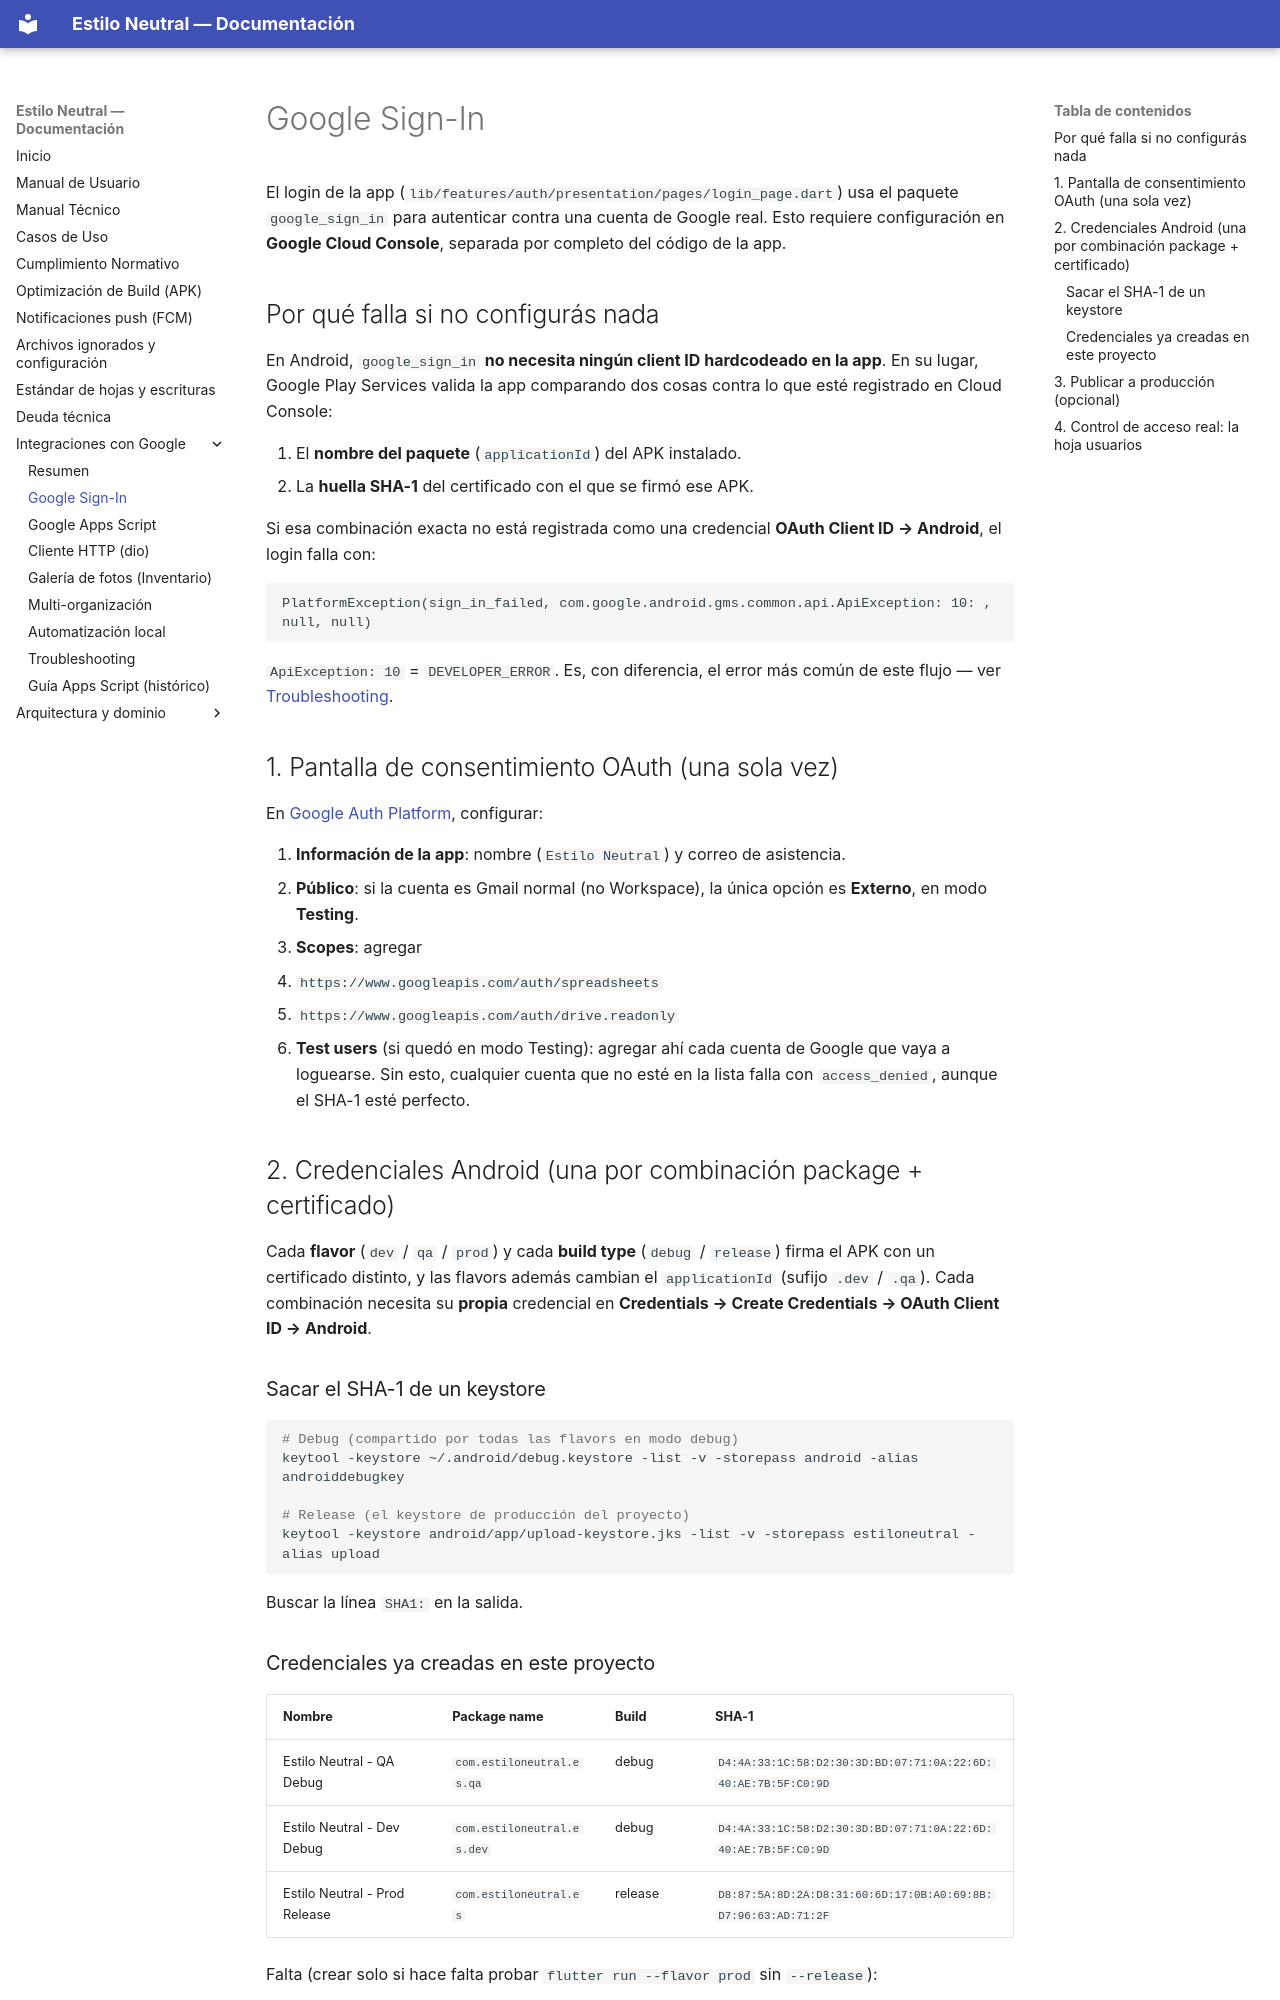

repository: xhnl21/estilo_neutral · page: google/sign-in/index.html · generator: mkdocs

# Google Sign-In

El login de la app (`lib/features/auth/presentation/pages/login_page.dart`) usa el paquete `google_sign_in` para autenticar contra una cuenta de Google real. Esto requiere configuración en **Google Cloud Console**, separada por completo del código de la app.

## Por qué falla si no configurás nada

En Android, `google_sign_in` **no necesita ningún client ID hardcodeado en la app**. En su lugar, Google Play Services valida la app comparando dos cosas contra lo que esté registrado en Cloud Console:

1. El **nombre del paquete** (`applicationId`) del APK instalado.
2. La **huella SHA-1** del certificado con el que se firmó ese APK.

Si esa combinación exacta no está registrada como una credencial **OAuth Client ID → Android**, el login falla con:

```
PlatformException(sign_in_failed, com.google.android.gms.common.api.ApiException: 10: , null, null)
```

`ApiException: 10` = `DEVELOPER_ERROR`. Es, con diferencia, el error más común de este flujo — ver [Troubleshooting](troubleshooting.md#apiexception-10-developer_error-al-tocar-continuar-con-google).

## 1. Pantalla de consentimiento OAuth (una sola vez)

En [Google Auth Platform](https://console.cloud.google.com/auth/overview), configurar:

1. **Información de la app**: nombre (`Estilo Neutral`) y correo de asistencia.
2. **Público**: si la cuenta es Gmail normal (no Workspace), la única opción es **Externo**, en modo **Testing**.
3. **Scopes**: agregar
   - `https://www.googleapis.com/auth/spreadsheets`
   - `https://www.googleapis.com/auth/drive.readonly`
4. **Test users** (si quedó en modo Testing): agregar ahí cada cuenta de Google que vaya a loguearse. Sin esto, cualquier cuenta que no esté en la lista falla con `access_denied`, aunque el SHA-1 esté perfecto.

## 2. Credenciales Android (una por combinación package + certificado)

Cada **flavor** (`dev` / `qa` / `prod`) y cada **build type** (`debug` / `release`) firma el APK con un certificado distinto, y las flavors además cambian el `applicationId` (sufijo `.dev` / `.qa`). Cada combinación necesita su **propia** credencial en **Credentials → Create Credentials → OAuth Client ID → Android**.

### Sacar el SHA-1 de un keystore

```bash
# Debug (compartido por todas las flavors en modo debug)
keytool -keystore ~/.android/debug.keystore -list -v -storepass android -alias androiddebugkey

# Release (el keystore de producción del proyecto)
keytool -keystore android/app/upload-keystore.jks -list -v -storepass estiloneutral -alias upload
```

Buscar la línea `SHA1:` en la salida.
